Photos from the image-classification dataset "data" in the GitHub repository hrbzhq/NeuroMuscleAI-MVP. Its 2 classes are: atrophy, normal.

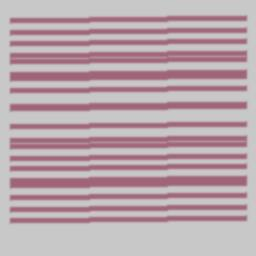
Label: normal

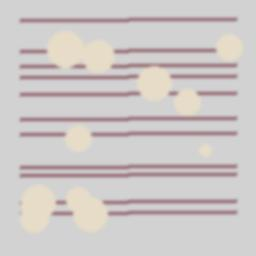
Label: atrophy

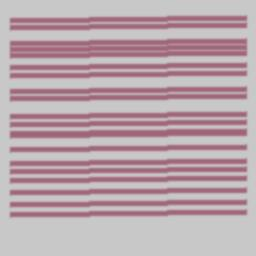
Label: normal

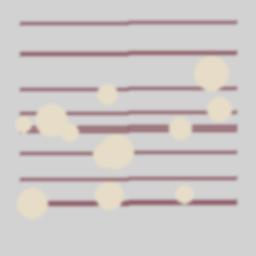
Label: atrophy
